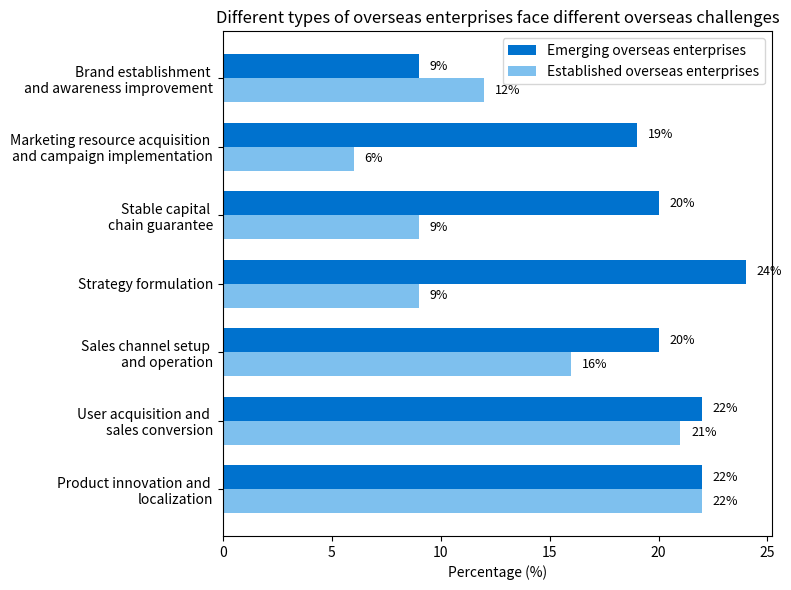

Reproduce this figure in Python.
import matplotlib.pyplot as plt
import numpy as np

# Data
labels = [
    "Brand establishment \n"
    "and awareness improvement",
    "Marketing resource acquisition \n"
    "and campaign implementation",
    "Stable capital \n"
    "chain guarantee",
    "Strategy formulation",
    "Sales channel setup \n"
    "and operation",
    "User acquisition and \n"
    "sales conversion",
    "Product innovation and \n"
    "localization"
]
x = np.arange(len(labels))  # x-coordinate positions
width = 0.35  # Bar width

# Data for emerging overseas enterprises and established overseas enterprises
xinrui = [9, 19, 20, 24, 20, 22, 22]
chengshu = [12, 6, 9, 9, 16, 21, 22]

# Plotting
fig, ax = plt.subplots(figsize=(8, 6))
bars1 = ax.barh(x - width/2, xinrui, width, label='Emerging overseas enterprises', color='#0072CE')
bars2 = ax.barh(x + width/2, chengshu, width, label='Established overseas enterprises', color='#7EC0EE')

# Add numerical labels
for bar in bars1 + bars2:
    ax.text(bar.get_width() + 0.5, bar.get_y() + bar.get_height()/2,
            f'{bar.get_width()}%', va='center', fontsize=9)

# Axes and labels
ax.set_yticks(x)
ax.set_yticklabels(labels, fontsize=10)
ax.invert_yaxis()  # Invert the Y-axis
ax.set_xlabel('Percentage (%)')
ax.set_title('Different types of overseas enterprises face different overseas challenges')
ax.legend()

plt.tight_layout()
plt.show()
